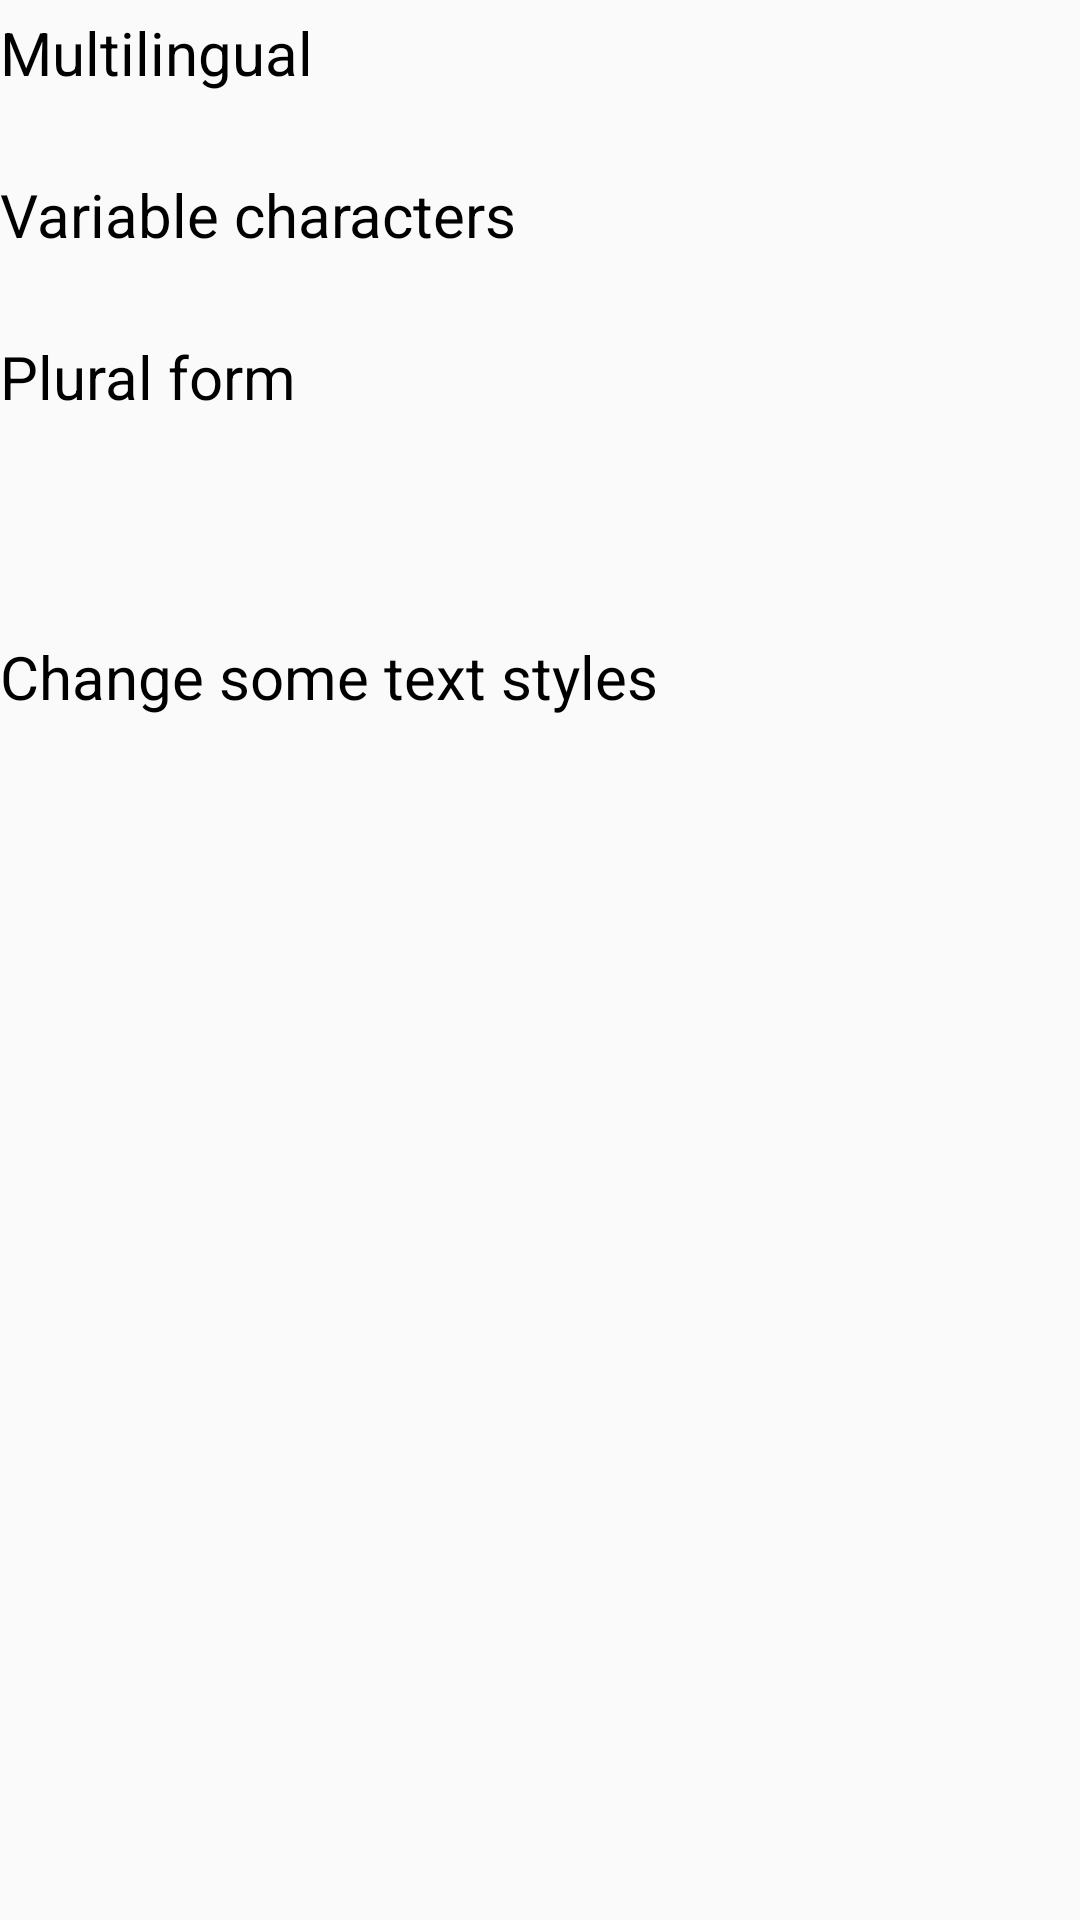

The Android layout XML behind this screen, and the referenced resources:
<!-- AndroidManifest.xml: application theme AppTheme -->
<!-- res/layout/text_fragment.xml -->
<?xml version="1.0" encoding="utf-8"?>
<FrameLayout
    xmlns:android="http://schemas.android.com/apk/res/android"
    android:layout_width="match_parent"
    android:layout_height="match_parent">

    <LinearLayout
        android:layout_width="match_parent"
        android:layout_height="wrap_content"
        android:orientation="vertical">

        <TextView
            android:layout_width="wrap_content"
            android:layout_height="wrap_content"
            style="@style/description_style"
            android:text="@string/language_text"/>

        <TextView
            android:id="@+id/language_text"
            android:layout_width="wrap_content"
            android:layout_height="wrap_content"
            style="@style/contents_style"/>

        <TextView
            android:layout_width="wrap_content"
            android:layout_height="wrap_content"
            style="@style/description_style"
            android:text="@string/param_text"/>

        <TextView
            android:id="@+id/param_text"
            android:layout_width="wrap_content"
            android:layout_height="wrap_content"
            style="@style/contents_style" />

        <TextView
            android:layout_width="wrap_content"
            android:layout_height="wrap_content"
            style="@style/description_style"
            android:text="@string/plural_text"/>

        <TextView
            android:id="@+id/book_zero"
            android:layout_width="wrap_content"
            android:layout_height="wrap_content"
            style="@style/contents_style" />

        <TextView
            android:id="@+id/book_one"
            android:layout_width="wrap_content"
            android:layout_height="wrap_content"
            style="@style/contents_style" />

        <TextView
            android:id="@+id/book_other"
            android:layout_width="wrap_content"
            android:layout_height="wrap_content"
            style="@style/contents_style" />

        <TextView
            android:layout_width="wrap_content"
            android:layout_height="wrap_content"
            style="@style/description_style"
            android:text="@string/color_text"/>

        <TextView
            android:id="@+id/text_color_1"
            android:layout_width="wrap_content"
            android:layout_height="wrap_content"
            style="@style/contents_style" />

        <TextView
            android:id="@+id/text_color_2"
            android:layout_width="wrap_content"
            android:layout_height="wrap_content"
            style="@style/contents_style" />
    </LinearLayout>
</FrameLayout>
<!-- resources referenced by this layout -->
<resources>
  <string name="color_text">Change some text styles</string>
  <string name="language_text">Multilingual</string>
  <string name="param_text">Variable characters</string>
  <string name="plural_text">Plural form</string>
  <style name="contents_style">
          <item name="android:paddingTop">4dp</item>
          <item name="android:paddingBottom">0dp</item>
          <item name="android:paddingStart">16dp</item>
          <item name="android:paddingEnd">0dp</item>
      </style>
  <style name="description_style">
          <item name="android:textColor">@color/text_black</item>
          <item name="android:textSize">@dimen/explanation_text_size</item>
          <item name="android:paddingTop">4dp</item>
          <item name="android:paddingBottom">0dp</item>
      </style>
  <style name="AppTheme" parent="Theme.AppCompat.Light.DarkActionBar">
          
          <item name="colorPrimary">@color/colorPrimary</item>
          <item name="colorPrimaryDark">@color/colorPrimaryDark</item>
          <item name="colorAccent">@color/colorAccent</item>
      </style>
  <color name="text_black">#000000</color>
  <dimen name="explanation_text_size">20sp</dimen>
  <color name="colorPrimary">#008577</color>
  <color name="colorPrimaryDark">#00574B</color>
  <color name="colorAccent">#D81B60</color>
</resources>
